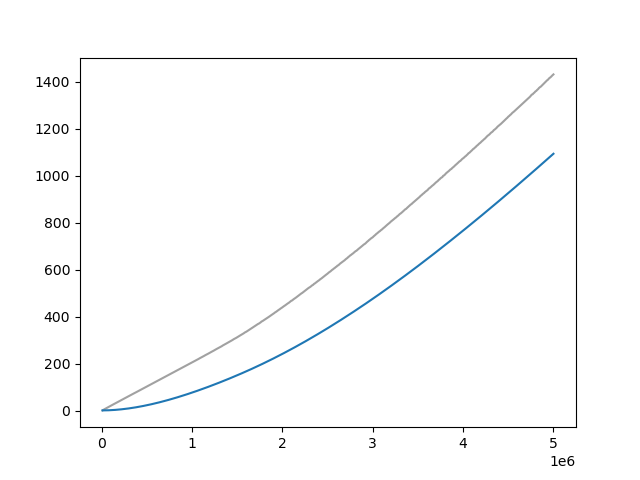

Data behind this chart, as committed beside it:
Wall time, Step, Value
1715208440, 10000, 1.136
1715208469, 20000, 3.8
1715208496, 30000, 5.899
1715208525, 40000, 8.058
1715208553, 50000, 10.2
1715208581, 60000, 12.35
1715208609, 70000, 14.42
1715208635, 80000, 16.49
1715208664, 90000, 18.55
1715208692, 100000, 20.62
1715208720, 110000, 22.78
1715208748, 120000, 24.8
1715208776, 130000, 26.87
1715208804, 140000, 28.94
1715208831, 150000, 31.05
1715208859, 160000, 33.08
1715208887, 170000, 35.2
1715208914, 180000, 37.21
1715208943, 190000, 39.29
1715208969, 200000, 41.31
1715208999, 210000, 43.35
1715209025, 220000, 45.41
1715209053, 230000, 47.46
1715209080, 240000, 49.48
1715209108, 250000, 51.6
1715209136, 260000, 53.65
1715209164, 270000, 55.6
1715209192, 280000, 57.62
1715209220, 290000, 59.77
1715209248, 300000, 61.77
1715209275, 310000, 63.82
1715209303, 320000, 65.82
1715209331, 330000, 67.9
1715209358, 340000, 69.98
1715209386, 350000, 72.12
1715209413, 360000, 74.02
1715209438, 370000, 76.1
1715209466, 380000, 78.09
1715209495, 390000, 80.16
1715209524, 400000, 82.21
1715209552, 410000, 84.25
1715209580, 420000, 86.31
1715209609, 430000, 88.35
1715209638, 440000, 90.39
1715209667, 450000, 92.36
1715209695, 460000, 94.39
1715209725, 470000, 96.53
1715209755, 480000, 98.5
1715209785, 490000, 100.5
1715209815, 500000, 102.7
1715209844, 510000, 104.6
1715209873, 520000, 106.8
1715209903, 530000, 108.7
1715209931, 540000, 110.9
1715209959, 550000, 112.9
1715209988, 560000, 115
1715210017, 570000, 117
1715210045, 580000, 119
1715210075, 590000, 121.1
1715210104, 600000, 123.2
... 440 more rows
